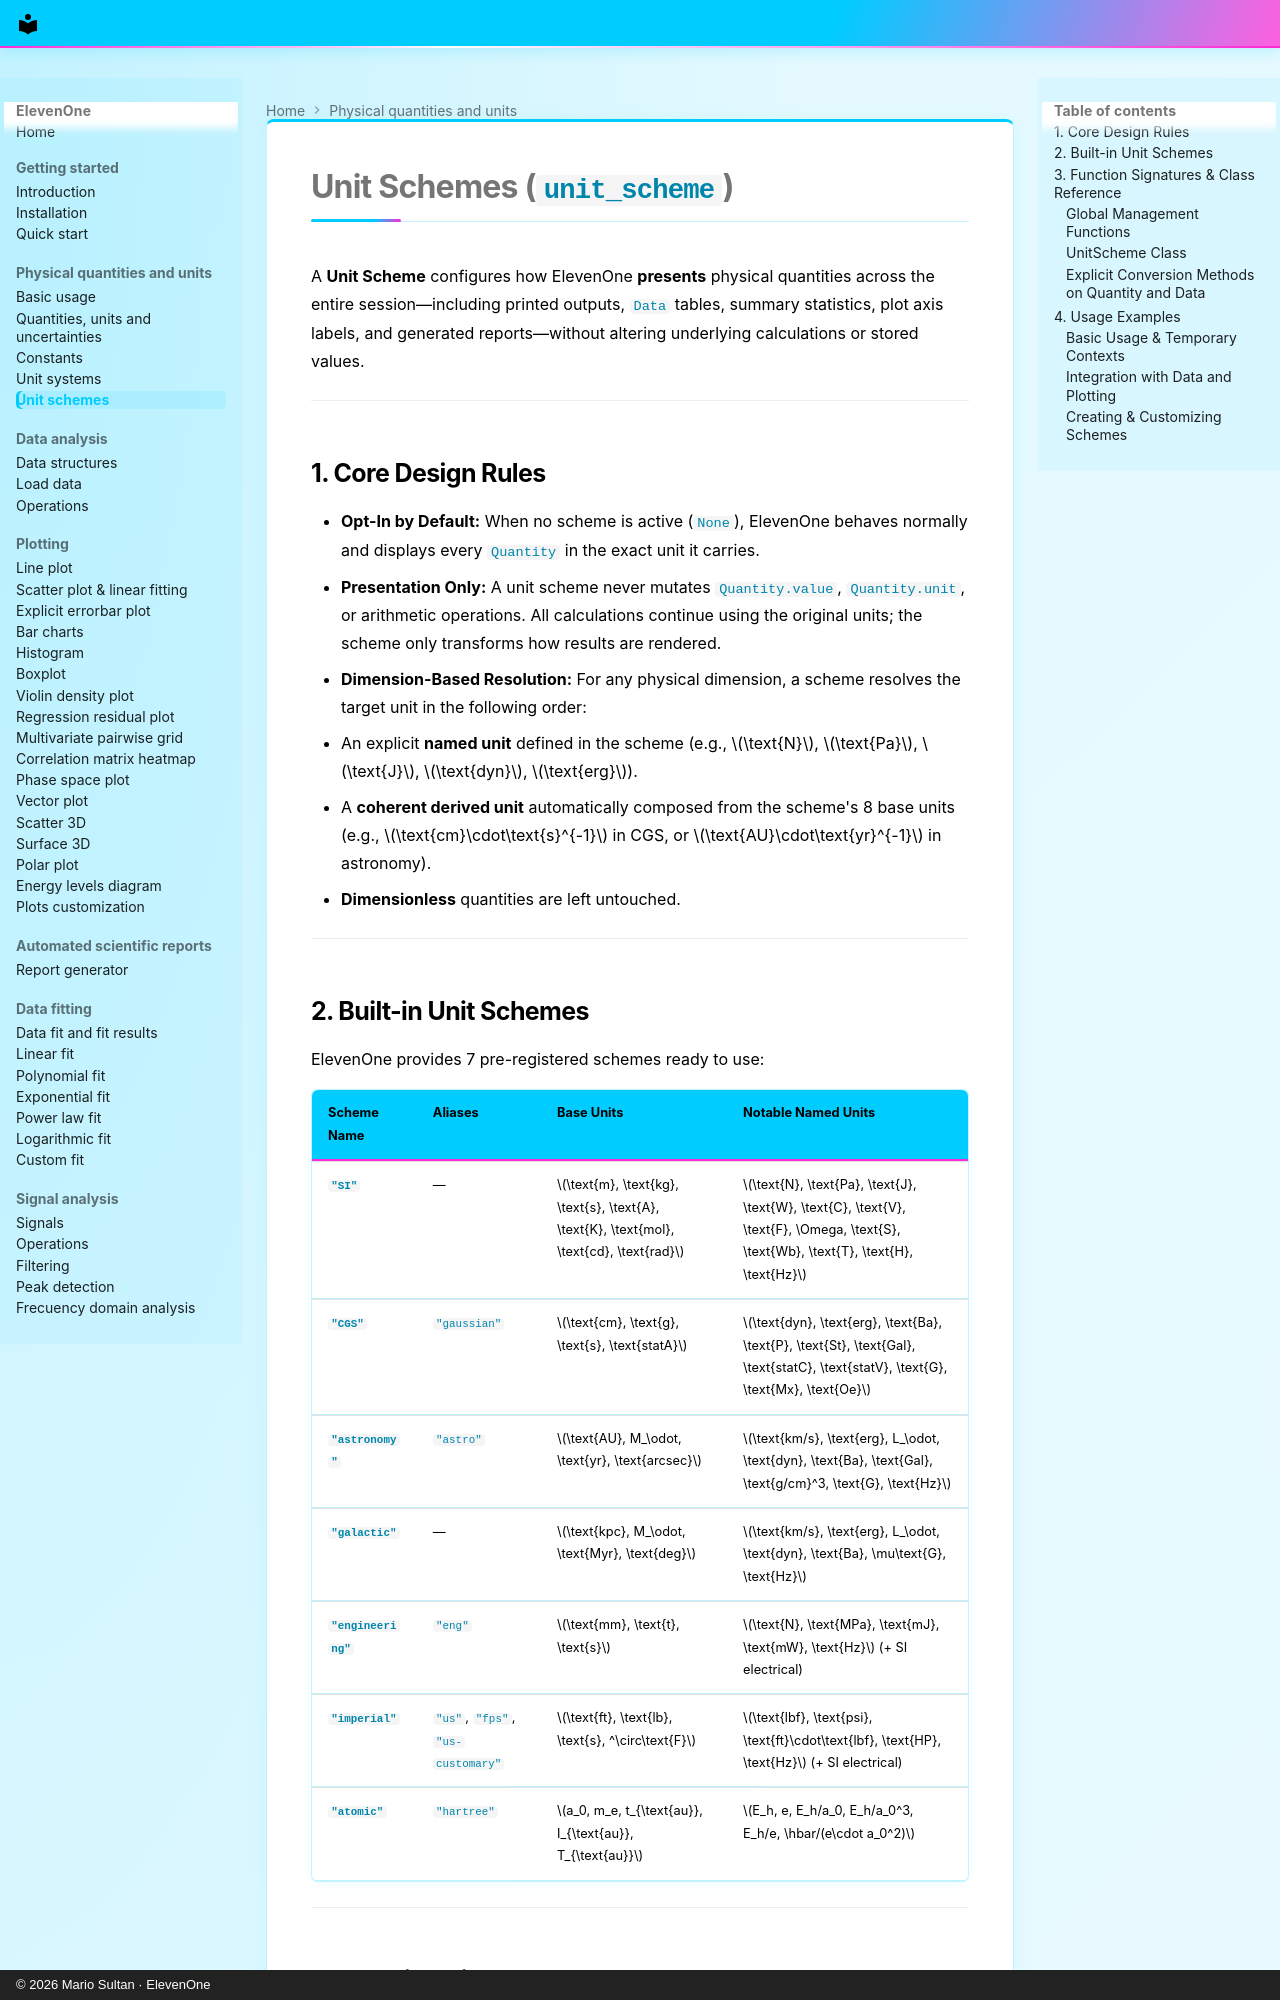

repository: MarioSultan/ElevenOne · page: unit_scheme/index.html · generator: mkdocs · copyright: © 2026 Mario Sultan · ElevenOne

# Unit Schemes (`unit_scheme`)

A **Unit Scheme** configures how ElevenOne **presents** physical quantities across the entire session—including printed outputs, `Data` tables, summary statistics, plot axis labels, and generated reports—without altering underlying calculations or stored values.

---

## 1. Core Design Rules

* **Opt-In by Default:** When no scheme is active (`None`), ElevenOne behaves normally and displays every `Quantity` in the exact unit it carries.
* **Presentation Only:** A unit scheme never mutates `Quantity.value`, `Quantity.unit`, or arithmetic operations. All calculations continue using the original units; the scheme only transforms how results are rendered.
* **Dimension-Based Resolution:** For any physical dimension, a scheme resolves the target unit in the following order:
  1. An explicit **named unit** defined in the scheme (e.g., $\text{N}$, $\text{Pa}$, $\text{J}$, $\text{dyn}$, $\text{erg}$).
  2. A **coherent derived unit** automatically composed from the scheme's 8 base units (e.g., $\text{cm}\cdot\text{s}^{-1}$ in CGS, or $\text{AU}\cdot\text{yr}^{-1}$ in astronomy).
  3. **Dimensionless** quantities are left untouched.

---

## 2. Built-in Unit Schemes

ElevenOne provides 7 pre-registered schemes ready to use:

| Scheme Name | Aliases | Base Units | Notable Named Units |
| :--- | :--- | :--- | :--- |
| **`"SI"`** | — | $\text{m}, \text{kg}, \text{s}, \text{A}, \text{K}, \text{mol}, \text{cd}, \text{rad}$ | $\text{N}, \text{Pa}, \text{J}, \text{W}, \text{C}, \text{V}, \text{F}, \Omega, \text{S}, \text{Wb}, \text{T}, \text{H}, \text{Hz}$ |
| **`"CGS"`** | `"gaussian"` | $\text{cm}, \text{g}, \text{s}, \text{statA}$ | $\text{dyn}, \text{erg}, \text{Ba}, \text{P}, \text{St}, \text{Gal}, \text{statC}, \text{statV}, \text{G}, \text{Mx}, \text{Oe}$ |
| **`"astronomy"`** | `"astro"` | $\text{AU}, M_\odot, \text{yr}, \text{arcsec}$ | $\text{km/s}, \text{erg}, L_\odot, \text{dyn}, \text{Ba}, \text{Gal}, \text{g/cm}^3, \text{G}, \text{Hz}$ |
| **`"galactic"`** | — | $\text{kpc}, M_\odot, \text{Myr}, \text{deg}$ | $\text{km/s}, \text{erg}, L_\odot, \text{dyn}, \text{Ba}, \mu\text{G}, \text{Hz}$ |
| **`"engineering"`** | `"eng"` | $\text{mm}, \text{t}, \text{s}$ | $\text{N}, \text{MPa}, \text{mJ}, \text{mW}, \text{Hz}$ (+ SI electrical) |
| **`"imperial"`** | `"us"`, `"fps"`, `"us-customary"` | $\text{ft}, \text{lb}, \text{s}, ^\circ\text{F}$ | $\text{lbf}, \text{psi}, \text{ft}\cdot\text{lbf}, \text{HP}, \text{Hz}$ (+ SI electrical) |
| **`"atomic"`** | `"hartree"` | $a_0, m_e, t_{\text{au}}, I_{\text{au}}, T_{\text{au}}$ | $E_h, e, E_h/a_0, E_h/a_0^3, E_h/e, \hbar/(e\cdot a_0^2)$ |

---
